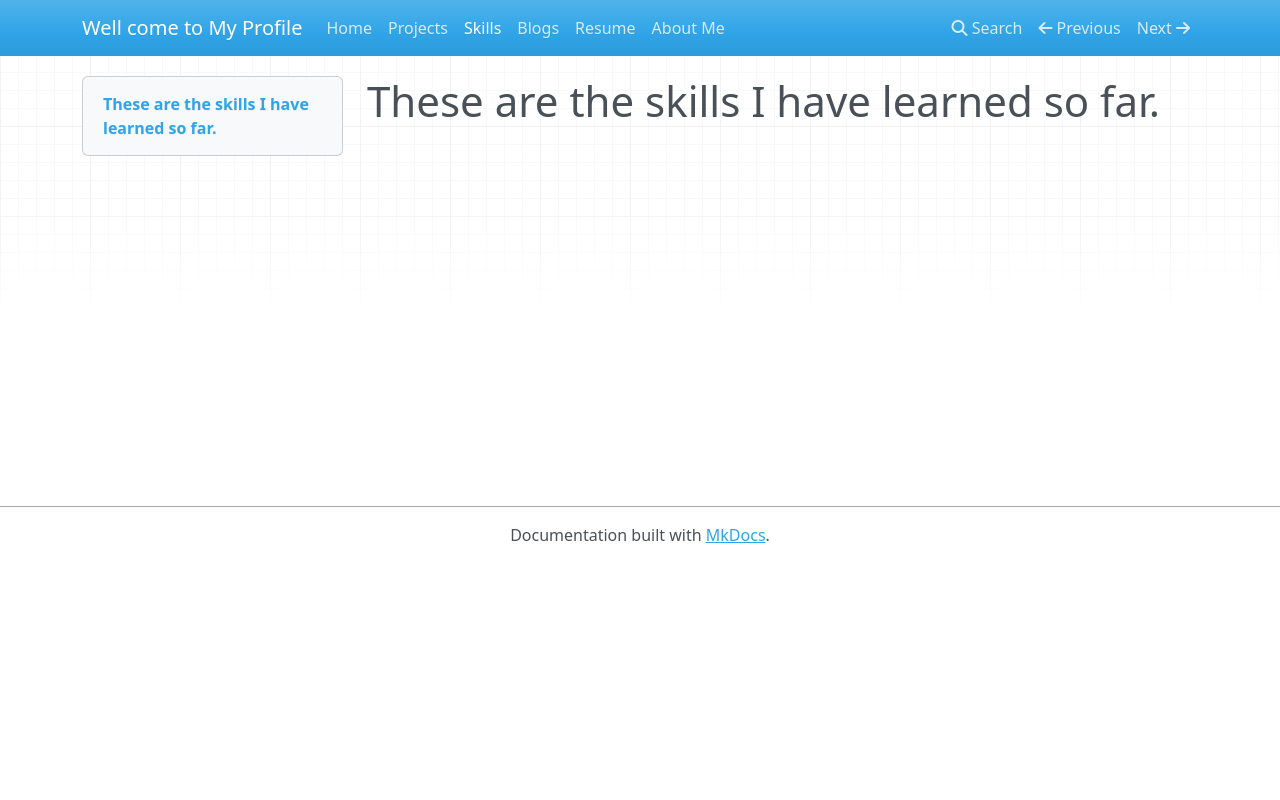

repository: ayveservices-gif/mera_portfolio · page: skills/index.html · generator: mkdocs

# These are the skills I have learned so far.
